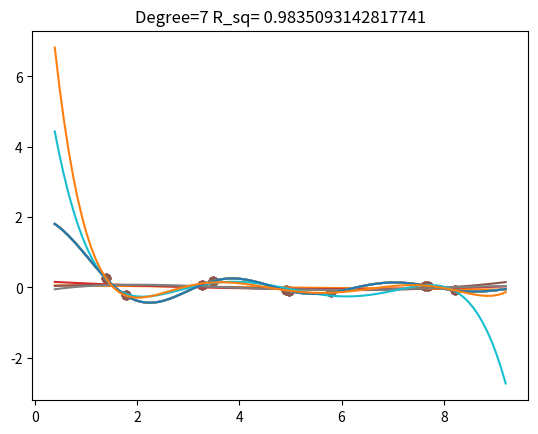

The script that saved this image:
import numpy as np
import random
import matplotlib.pyplot as plt
import math


def get_random(i, j):
    return random.uniform(0, 10)


def get_samples(n):
    x = np.fromfunction(np.vectorize(get_random), (n, 1), dtype=float)
    x = np.sort(x, 0)
    x = np.unique(x, axis=0)
    y = generator(x)
    return x, y


def generator(x):
    return np.sin(x * 2) / x


def fit(x, y):
    return np.linalg.solve(x.T.dot(x), x.T.dot(y))


def plot_poly_with_samples(x_samples, y_samples):
    plt.scatter(x_samples, y_samples)
    plt.show()


def add_bias(x):
    bias = np.ones(x.shape)
    x = np.append(x, bias, axis=1)
    return x


def add_degree(x, degree):
    for deg in range(2, degree, 1):
        x_deg = x[:, 0] ** deg
        x_deg = np.reshape(x_deg, (x.shape[0], 1))
        x = np.append(x, x_deg, axis=1)
    return x


def r_sq(Y, Y_hat):
    SS_res = (Y - Y_hat).dot(Y - Y_hat)
    SS_tot = (Y - Y.mean()).dot(Y - Y.mean())
    r_squared = 1 - (SS_res / SS_tot)
    return r_squared


# main
(x, y) = get_samples(10)

min_x = min(x)
max_x = max(x)

for deg in range(2, 8, 1):
    # init
    curve_x = np.linspace(min_x - 1, max_x + 1, 100)
    curve_y = generator(curve_x)
    x_changed = x

    # show points and plot
    plt.scatter(x_changed, y)
    plt.plot(curve_x, curve_y)

    # add bias and degree columns
    x_changed = add_bias(x_changed)
    x_changed = add_degree(x_changed, deg)

    w = fit(x_changed, y)

    # calculate R_squared
    y_hat = x_changed.dot(w)
    y_hat = np.reshape(y_hat, (y_hat.shape[0],))
    y_reshaped = np.reshape(y, (y.shape[0],))
    plt.title("Degree="+ str(deg) + " R_sq= " + str(r_sq(y_reshaped, y_hat)))

    curve_x = np.reshape(curve_x, (curve_x.shape[0], 1))
    curve_x = add_bias(curve_x)
    curve_x = add_degree(curve_x, deg)

    y_hat = curve_x.dot(w)
    plt.plot(curve_x[:, 0], y_hat)
    plt.show()
